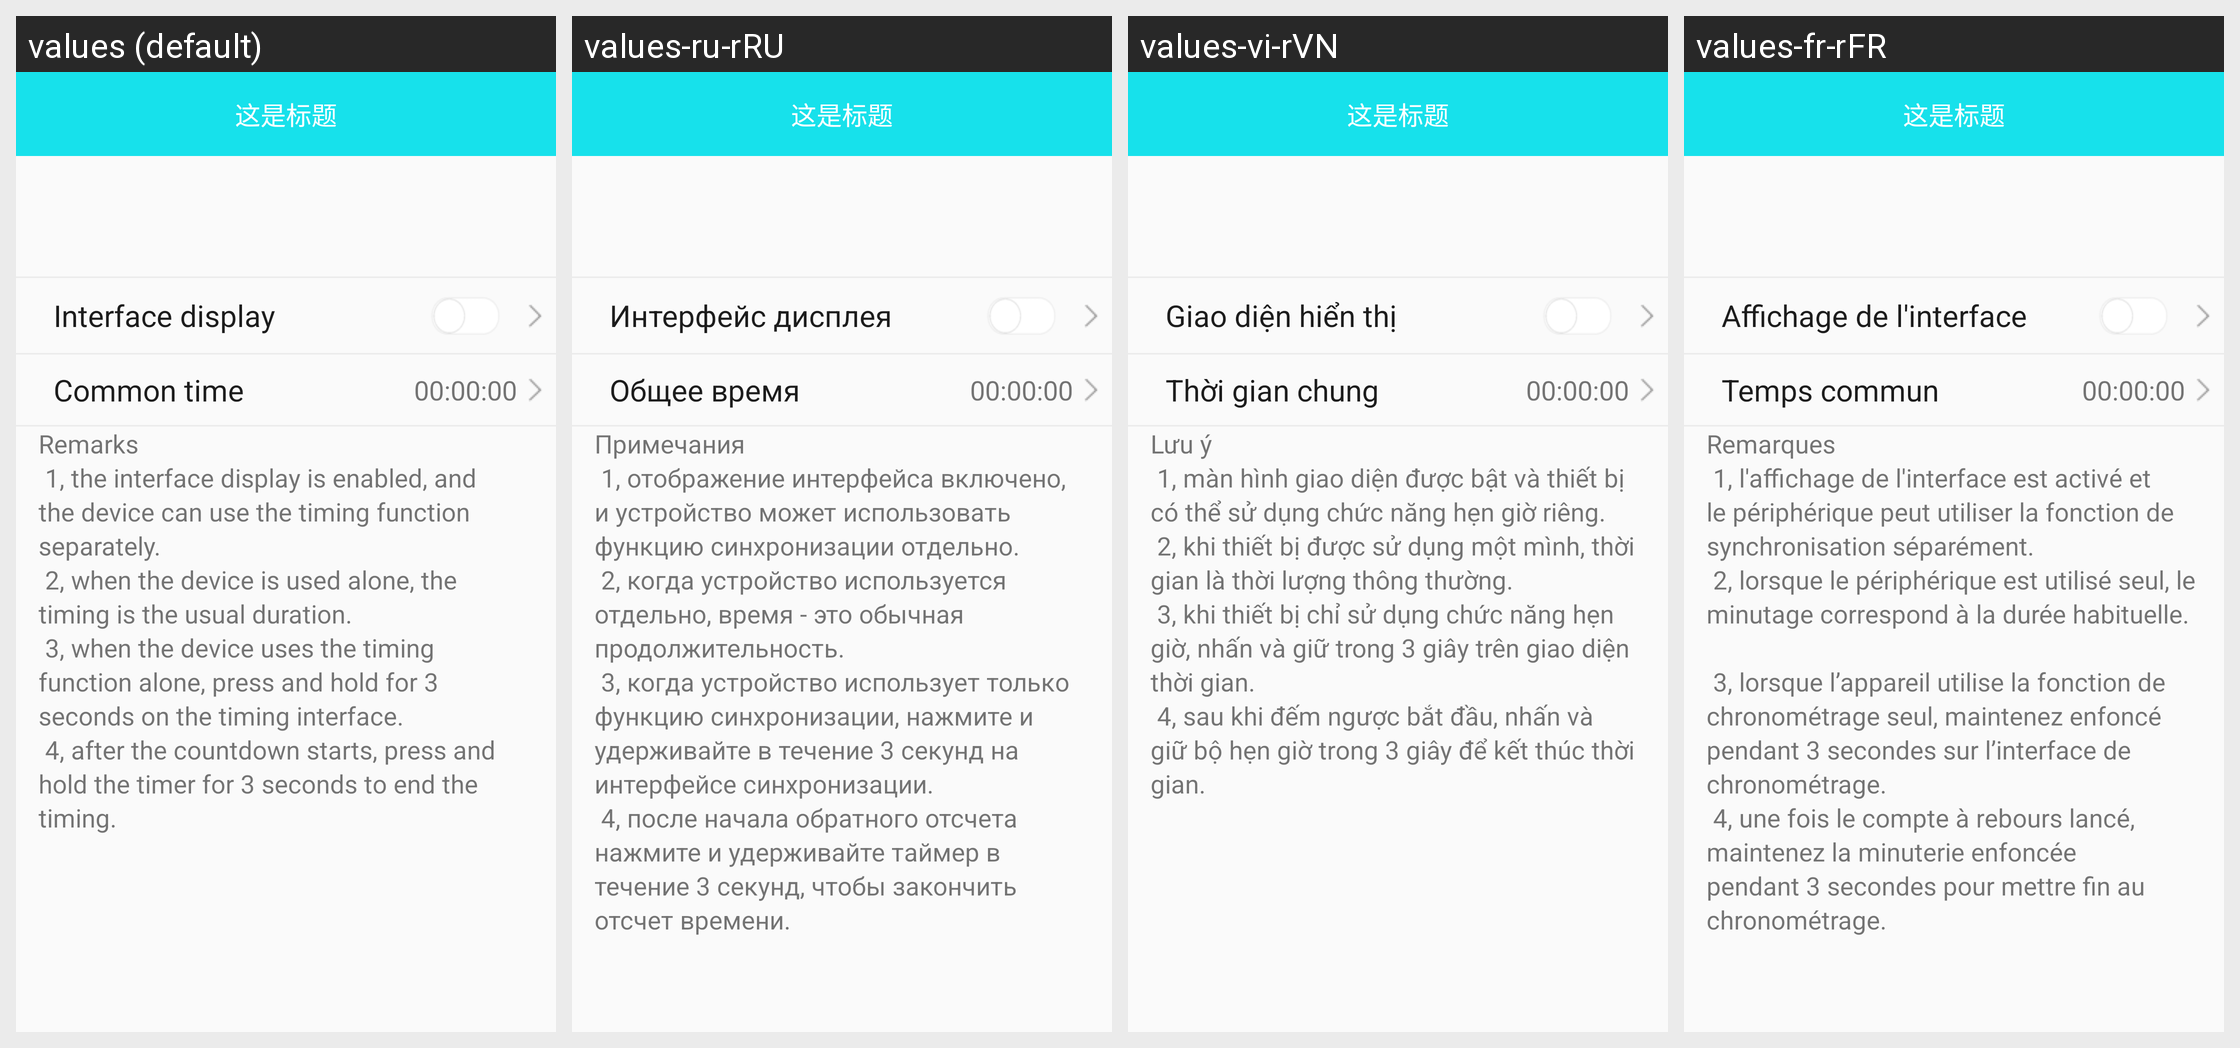

The Android screen above is rendered under several locales of the same app. Produce the string resources it draws, with the default and per-locale values.
Android screen res/layout/activity_b30_coun_down.xml rendered under 4 locales, left to right: values (default), values-ru-rRU, values-vi-rVN, values-fr-rFR. Device: Nexus 5 (rendered at 1080×1920; each locale shown at half size, 540×960, under a caption strip naming it); theme BAppTheme.
Other locales in the repository, not shown: values-de-rDE, values-en, values-es-rES, values-fr-rBE, values-fr-rCA, values-it-rCH, values-it-rIT, values-ja-rJP, values-ko-rKR, values-pt-rBR, values-zh-rCN, values-zh-rHK, values-zh-rTW.
Strings drawn on this screen, with the default value and each locale's value (text and hints the layout hard-codes, and strings that could not be matched under every locale, appear in the picture but are not listed):

show_on_screen
  values: Interface display
  values-ru-rRU: Интерфейс дисплея
  values-vi-rVN: Giao diện hiển thị
  values-fr-rFR: Affichage de l'interface

common_time
  values: Common time
  values-ru-rRU: Общее время
  values-vi-rVN: Thời gian chung
  values-fr-rFR: Temps commun

count_douwn_desc
  values: Remarks 
       1, the interface display is enabled, and the device can use the timing function separately. 
       2, when the device is used alone, the timing is the usual duration.          
       3, when the device uses the timing function alone, press and hold for 3 seconds on the timing interface. 
       4, after the countdown starts, press and hold the timer for 3 seconds to end the timing.
  values-ru-rRU: Примечания 
       1, отображение интерфейса включено, и устройство может использовать функцию синхронизации отдельно. 
       2, когда устройство используется отдельно, время - это обычная продолжительность.          
       3, когда устройство использует только функцию синхронизации, нажмите и удерживайте в течение 3 секунд на интерфейсе синхронизации. 
       4, после начала обратного отсчета нажмите и удерживайте …[clipped]
  values-vi-rVN: Lưu ý 
       1, màn hình giao diện được bật và thiết bị có thể sử dụng chức năng hẹn giờ riêng. 
       2, khi thiết bị được sử dụng một mình, thời gian là thời lượng thông thường.          
       3, khi thiết bị chỉ sử dụng chức năng hẹn giờ, nhấn và giữ trong 3 giây trên giao diện thời gian. 
       4, sau khi đếm ngược bắt đầu, nhấn và giữ bộ hẹn giờ trong 3 giây để kết thúc thời gian.
  values-fr-rFR: Remarques 
       1, l'affichage de l'interface est activé et le périphérique peut utiliser la fonction de synchronisation séparément. 
       2, lorsque le périphérique est utilisé seul, le minutage correspond à la durée habituelle.          
       3, lorsque l’appareil utilise la fonction de chronométrage seul, maintenez enfoncé pendant 3 secondes sur l’interface de chronométrage. 
       4, une fois le compte à …[clipped]
